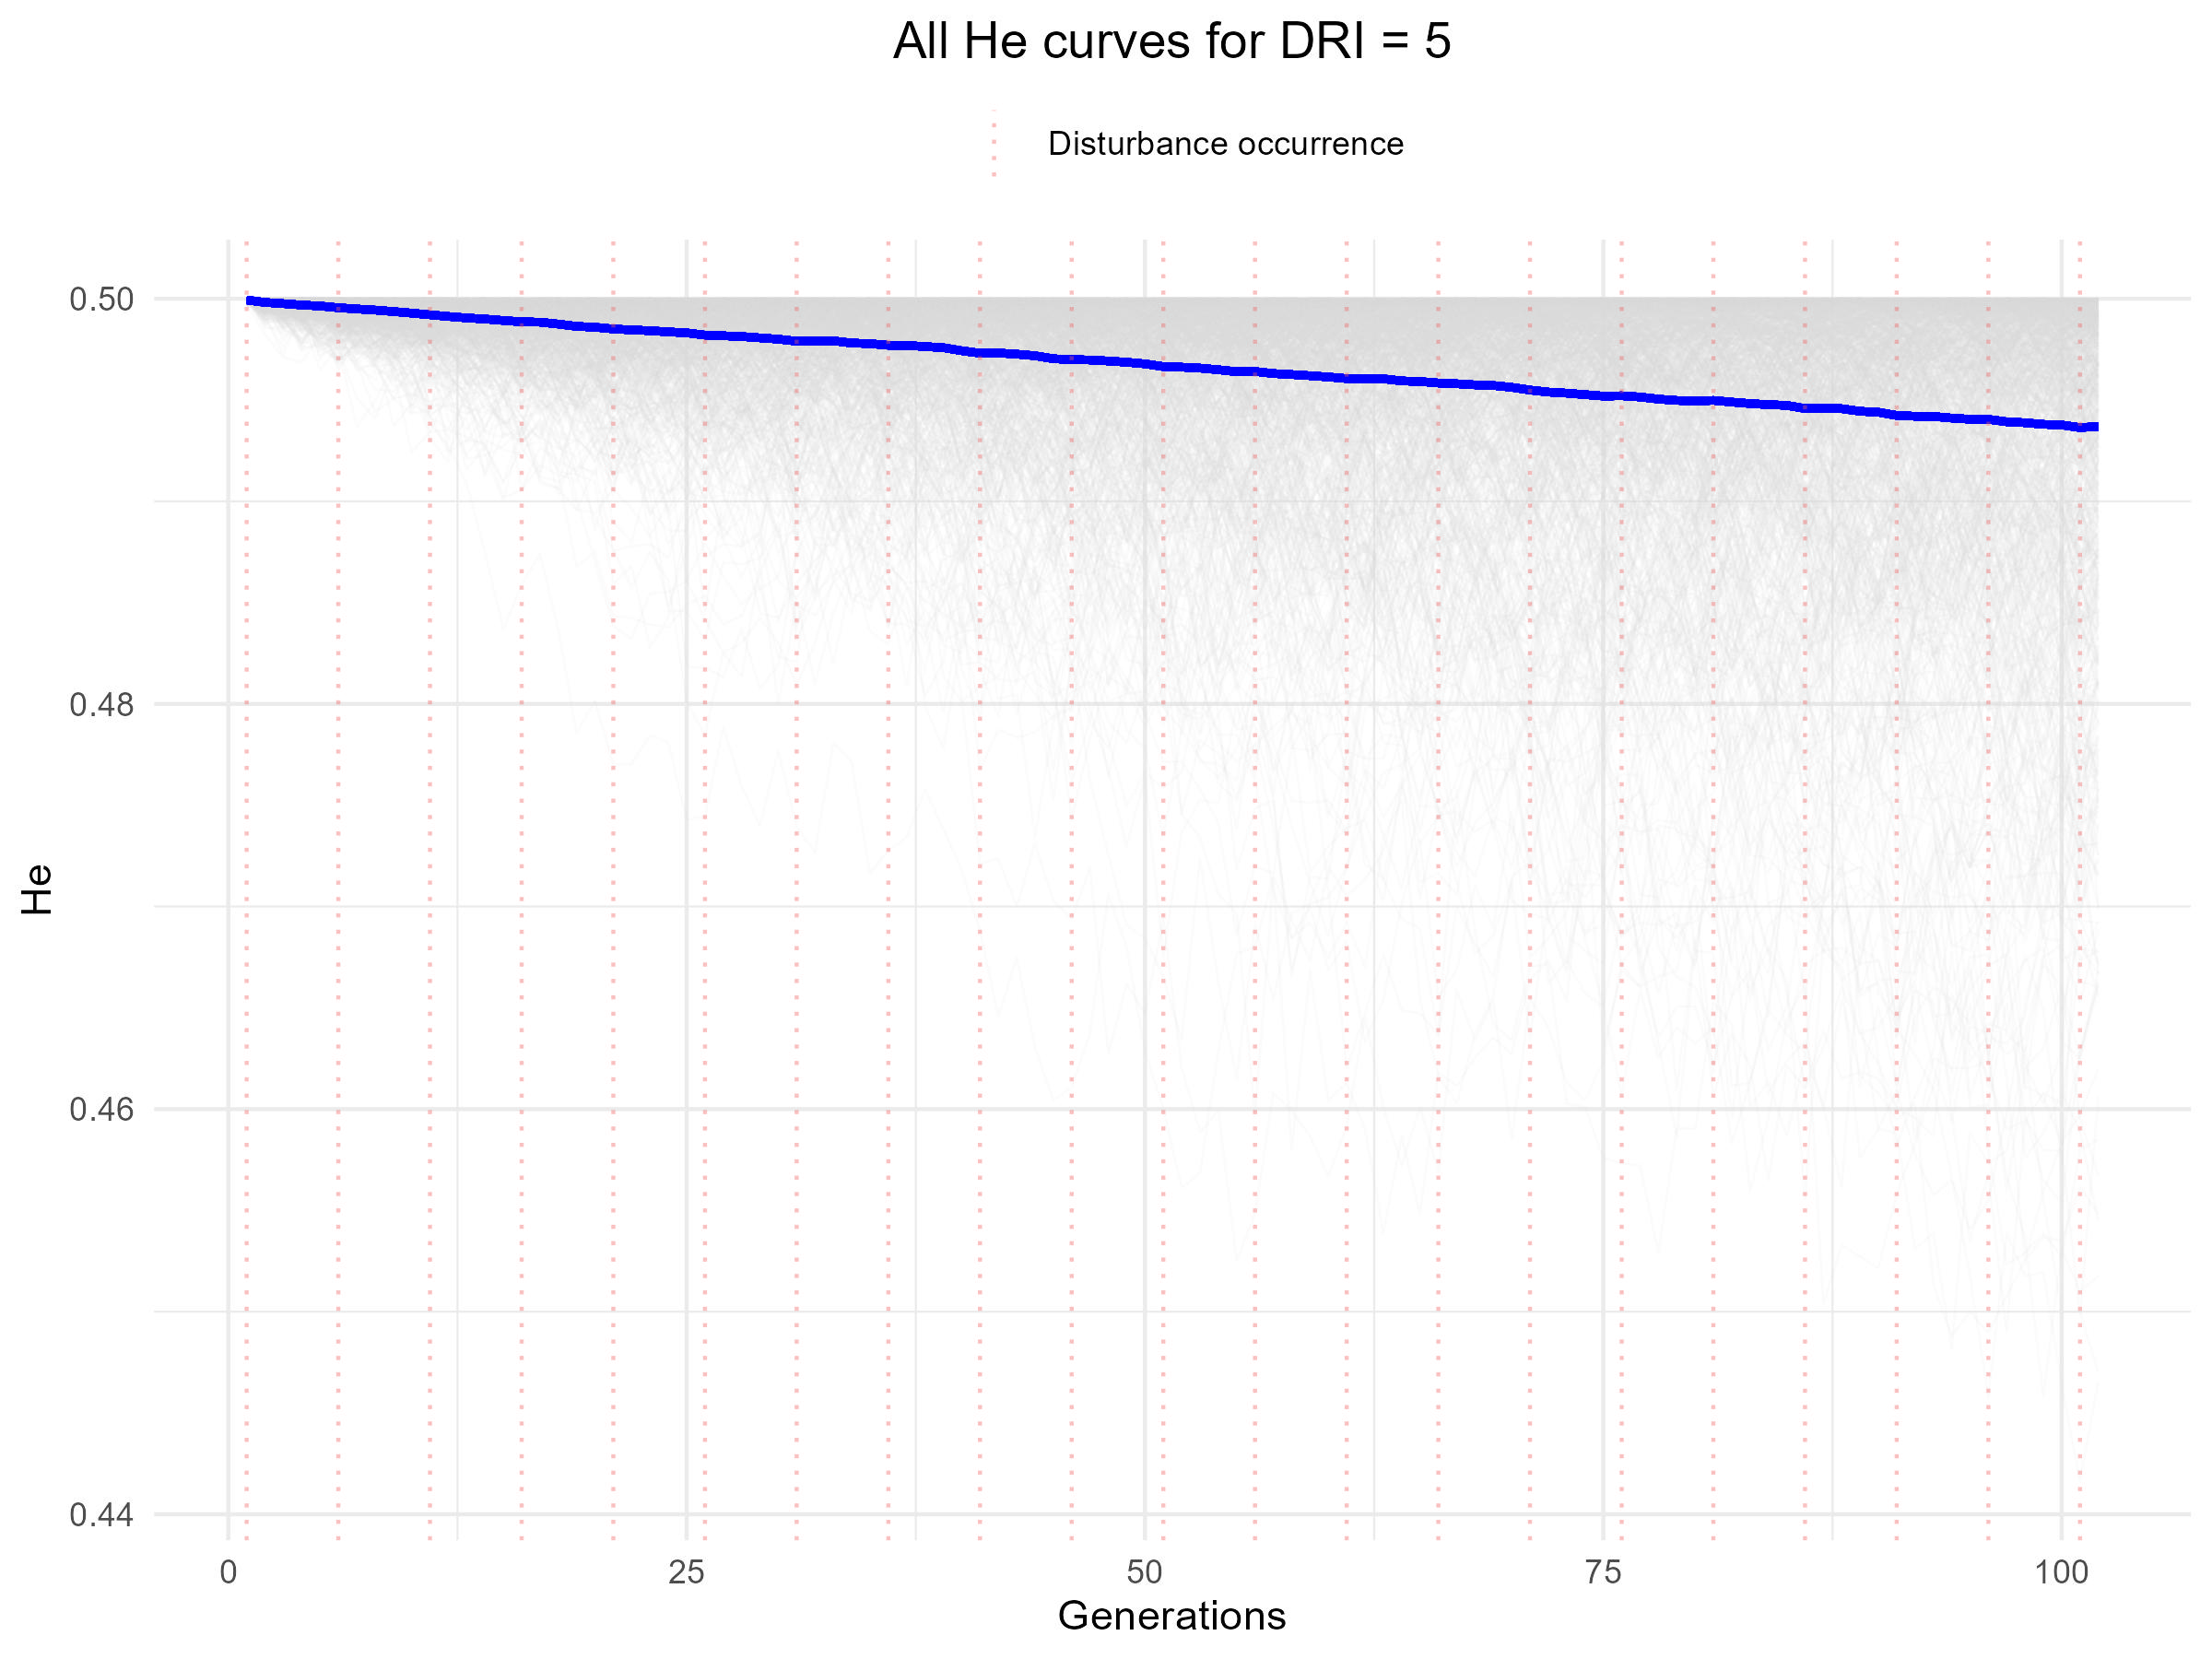

Values plotted in this chart, from the file beside it:
V1, V2, V3, V4, V5, V6, V7, V8, V9, V10, V11, V12, V13, V14, V15, V16, V17, V18, V19, V20, V21, V22, V23, V24
0.5, 0.5, 0.4999, 0.4999, 0.5, 0.5, 0.5, 0.5, 0.4998, 0.5, 0.4999, 0.5, 0.5, 0.4999, 0.4999, 0.5, 0.5, 0.4999, 0.4999, 0.5, 0.5, 0.4999, 0.4998, 0.5
0.5, 0.4997, 0.4999, 0.5, 0.4997, 0.4998, 0.5, 0.5, 0.4998, 0.5, 0.4998, 0.4998, 0.5, 0.4998, 0.4988, 0.4992, 0.5, 0.5, 0.4999, 0.4997, 0.4998, 0.5, 0.4999, 0.4998
0.4999, 0.4998, 0.4995, 0.5, 0.4997, 0.4999, 0.5, 0.4996, 0.4994, 0.5, 0.5, 0.4996, 0.5, 0.4996, 0.4991, 0.4993, 0.5, 0.4995, 0.4998, 0.4998, 0.5, 0.5, 0.4999, 0.4999
0.5, 0.4999, 0.4995, 0.4994, 0.4988, 0.4994, 0.5, 0.4984, 0.4989, 0.5, 0.4997, 0.4993, 0.5, 0.4997, 0.4991, 0.4997, 0.4996, 0.4989, 0.5, 0.5, 0.5, 0.5, 0.4998, 0.4997
0.5, 0.5, 0.4993, 0.4994, 0.4996, 0.4995, 0.5, 0.4991, 0.4994, 0.4999, 0.5, 0.499, 0.4996, 0.4995, 0.4995, 0.4999, 0.5, 0.4989, 0.5, 0.5, 0.4998, 0.4995, 0.4996, 0.4997
0.4999, 0.5, 0.4997, 0.4989, 0.4992, 0.4998, 0.5, 0.4998, 0.4999, 0.5, 0.4999, 0.4995, 0.4989, 0.4987, 0.4994, 0.4998, 0.5, 0.4989, 0.4994, 0.4993, 0.5, 0.5, 0.4999, 0.4997
0.4998, 0.5, 0.4999, 0.4988, 0.4978, 0.4992, 0.4997, 0.4999, 0.4994, 0.4999, 0.5, 0.4972, 0.4995, 0.4992, 0.4985, 0.4999, 0.4999, 0.4989, 0.5, 0.4996, 0.4997, 0.5, 0.4997, 0.4998
0.4999, 0.4994, 0.4995, 0.4991, 0.4988, 0.4991, 0.4992, 0.4998, 0.4984, 0.5, 0.4998, 0.4983, 0.4998, 0.4993, 0.4967, 0.4999, 0.4999, 0.499, 0.5, 0.4999, 0.4999, 0.5, 0.4999, 0.4999
0.4997, 0.4998, 0.4999, 0.4982, 0.497, 0.4998, 0.499, 0.5, 0.4977, 0.4999, 0.4989, 0.498, 0.5, 0.4992, 0.4973, 0.4999, 0.4993, 0.4998, 0.5, 0.5, 0.4999, 0.4997, 0.5, 0.4988
0.5, 0.5, 0.4993, 0.4952, 0.4986, 0.4986, 0.5, 0.4991, 0.4974, 0.4999, 0.4994, 0.4983, 0.5, 0.4998, 0.4968, 0.4998, 0.4999, 0.4999, 0.4999, 0.4998, 0.4998, 0.5, 0.5, 0.4989
0.4993, 0.4986, 0.4997, 0.4967, 0.4979, 0.4975, 0.5, 0.4979, 0.4984, 0.4997, 0.499, 0.4942, 0.5, 0.4994, 0.4971, 0.4994, 0.5, 0.4999, 0.5, 0.5, 0.4998, 0.4999, 0.4996, 0.4983
0.4995, 0.4981, 0.4992, 0.4978, 0.4982, 0.4994, 0.4988, 0.499, 0.4983, 0.4999, 0.4994, 0.495, 0.4998, 0.4997, 0.4955, 0.4988, 0.4999, 0.4994, 0.4997, 0.4998, 0.4997, 0.4996, 0.4999, 0.4985
0.4996, 0.4963, 0.499, 0.4968, 0.4958, 0.4999, 0.4988, 0.4984, 0.4977, 0.5, 0.4997, 0.4963, 0.4992, 0.4991, 0.4972, 0.4986, 0.4998, 0.4994, 0.5, 0.4997, 0.4995, 0.5, 0.499, 0.4983
0.4979, 0.4982, 0.4985, 0.4952, 0.4968, 0.5, 0.4993, 0.4991, 0.4995, 0.5, 0.498, 0.4952, 0.4991, 0.4999, 0.4961, 0.4993, 0.4993, 0.4995, 0.5, 0.4999, 0.4999, 0.4997, 0.4992, 0.4967
0.497, 0.4963, 0.4991, 0.494, 0.4962, 0.5, 0.4989, 0.4997, 0.4995, 0.5, 0.4999, 0.4972, 0.4991, 0.4989, 0.4963, 0.4992, 0.4987, 0.4998, 0.5, 0.5, 0.5, 0.5, 0.4992, 0.496
0.4961, 0.4966, 0.4993, 0.4927, 0.4946, 0.5, 0.4995, 0.4988, 0.4976, 0.5, 0.4995, 0.4956, 0.4983, 0.4998, 0.4961, 0.4992, 0.4994, 0.4991, 0.4999, 0.4999, 0.5, 0.4998, 0.4991, 0.4958
0.4945, 0.498, 0.499, 0.4929, 0.495, 0.4996, 0.4993, 0.4986, 0.4985, 0.5, 0.4999, 0.4959, 0.4985, 0.4994, 0.4988, 0.4982, 0.4989, 0.4998, 0.4999, 0.4992, 0.4999, 0.5, 0.4997, 0.4974
0.4951, 0.4978, 0.4992, 0.4915, 0.4947, 0.4986, 0.4996, 0.4971, 0.499, 0.4998, 0.4998, 0.498, 0.4983, 0.4993, 0.4995, 0.499, 0.4992, 0.4995, 0.5, 0.4985, 0.5, 0.5, 0.4995, 0.496
0.4968, 0.4966, 0.4984, 0.4948, 0.494, 0.4986, 0.4999, 0.4975, 0.4986, 0.4997, 0.4992, 0.4981, 0.4973, 0.4978, 0.498, 0.4976, 0.4997, 0.4991, 0.4999, 0.4985, 0.4996, 0.4997, 0.4999, 0.4976
0.4983, 0.4966, 0.4995, 0.4956, 0.4939, 0.4987, 0.5, 0.4982, 0.4989, 0.4998, 0.499, 0.4963, 0.4974, 0.4981, 0.4969, 0.4976, 0.4997, 0.4983, 0.5, 0.499, 0.4986, 0.4991, 0.4999, 0.4976
0.4952, 0.4944, 0.4993, 0.496, 0.4912, 0.4996, 0.4998, 0.499, 0.4978, 0.4994, 0.4986, 0.4948, 0.4966, 0.4995, 0.4992, 0.4975, 0.5, 0.4989, 0.4999, 0.4995, 0.4997, 0.4986, 0.5, 0.4977
0.4924, 0.4958, 0.4983, 0.4942, 0.4946, 0.499, 0.4999, 0.4995, 0.4976, 0.4996, 0.4988, 0.4976, 0.498, 0.4995, 0.4988, 0.4983, 0.5, 0.4986, 0.4996, 0.4988, 0.5, 0.4973, 0.5, 0.4969
0.4943, 0.4957, 0.4992, 0.4934, 0.4947, 0.4995, 0.4993, 0.4987, 0.4969, 0.4996, 0.4955, 0.4985, 0.499, 0.4997, 0.499, 0.4973, 0.4999, 0.4999, 0.4998, 0.499, 0.4991, 0.499, 0.5, 0.4988
0.4957, 0.4951, 0.4988, 0.4942, 0.494, 0.4995, 0.4985, 0.4987, 0.4942, 0.4999, 0.4971, 0.4981, 0.4992, 0.4997, 0.4997, 0.4975, 0.4995, 0.4998, 0.4999, 0.4994, 0.5, 0.4986, 0.4999, 0.4998
0.4943, 0.4942, 0.4978, 0.4921, 0.4944, 0.4994, 0.4992, 0.4995, 0.4985, 0.4995, 0.4988, 0.4969, 0.4996, 0.4992, 0.4995, 0.4973, 0.4995, 0.5, 0.4999, 0.499, 0.4996, 0.4995, 0.4993, 0.4982
0.4928, 0.4955, 0.4978, 0.4933, 0.4925, 0.4997, 0.4996, 0.4997, 0.4974, 0.4999, 0.4997, 0.4965, 0.5, 0.4995, 0.4992, 0.4968, 0.4985, 0.4999, 0.5, 0.4984, 0.5, 0.4988, 0.4998, 0.4979
0.4929, 0.4973, 0.4985, 0.4939, 0.4925, 0.4998, 0.4985, 0.4988, 0.4961, 0.4997, 0.4993, 0.4985, 0.5, 0.4994, 0.4995, 0.4974, 0.4994, 0.5, 0.4999, 0.4995, 0.4999, 0.4991, 0.4996, 0.4967
0.4951, 0.4956, 0.4988, 0.4961, 0.4932, 0.4998, 0.4989, 0.4993, 0.4971, 0.499, 0.4986, 0.4991, 0.4999, 0.4998, 0.4983, 0.4983, 0.4985, 0.4999, 0.5, 0.4994, 0.4999, 0.4988, 0.5, 0.4973
0.4929, 0.4944, 0.498, 0.4955, 0.4944, 0.4991, 0.4993, 0.4995, 0.4978, 0.4978, 0.4988, 0.4991, 0.5, 0.4995, 0.4997, 0.4986, 0.4979, 0.4997, 0.5, 0.4984, 0.5, 0.4988, 0.4999, 0.496
0.4942, 0.4946, 0.4974, 0.4955, 0.4963, 0.4987, 0.4997, 0.4991, 0.4987, 0.4989, 0.4991, 0.497, 0.4992, 0.4994, 0.499, 0.4978, 0.4979, 0.4999, 0.4999, 0.4988, 0.5, 0.4979, 0.4997, 0.4951
0.4882, 0.4962, 0.4979, 0.497, 0.4961, 0.4989, 0.4999, 0.4996, 0.4985, 0.4995, 0.4989, 0.4971, 0.5, 0.4995, 0.4985, 0.4997, 0.4976, 0.5, 0.4996, 0.4985, 0.5, 0.4978, 0.4994, 0.4935
0.4918, 0.4943, 0.4975, 0.497, 0.4962, 0.4998, 0.4991, 0.4998, 0.4977, 0.4986, 0.4985, 0.4972, 0.5, 0.5, 0.4975, 0.499, 0.4981, 0.4999, 0.4997, 0.4985, 0.5, 0.4985, 0.4991, 0.496
0.4887, 0.4911, 0.4974, 0.4962, 0.4949, 0.4995, 0.499, 0.4985, 0.4992, 0.4972, 0.4982, 0.4971, 0.4999, 0.5, 0.4981, 0.4986, 0.4985, 0.5, 0.4993, 0.4971, 0.5, 0.4969, 0.4975, 0.4957
0.4877, 0.4931, 0.4956, 0.4966, 0.4935, 0.4999, 0.4995, 0.4986, 0.4992, 0.4986, 0.4985, 0.496, 0.5, 0.4999, 0.4979, 0.4991, 0.4992, 0.4999, 0.4993, 0.4983, 0.5, 0.4954, 0.4986, 0.497
0.4889, 0.4945, 0.4944, 0.4955, 0.4873, 0.5, 0.4998, 0.4981, 0.4988, 0.4989, 0.4986, 0.498, 0.5, 0.4999, 0.4992, 0.4997, 0.4984, 0.5, 0.4987, 0.4983, 0.4999, 0.4944, 0.4986, 0.4997
0.4915, 0.4968, 0.4985, 0.4945, 0.49, 0.4998, 0.498, 0.4974, 0.4985, 0.4979, 0.4991, 0.4982, 0.4999, 0.5, 0.4994, 0.4995, 0.498, 0.4994, 0.4998, 0.4987, 0.4999, 0.4941, 0.4991, 0.4997
0.4917, 0.4958, 0.4966, 0.4964, 0.4955, 0.5, 0.4981, 0.4986, 0.498, 0.497, 0.4996, 0.4985, 0.4995, 0.4996, 0.499, 0.4991, 0.4979, 0.4999, 0.4996, 0.4999, 0.4998, 0.4959, 0.4993, 0.4997
0.4875, 0.4949, 0.4982, 0.4963, 0.4942, 0.4997, 0.4968, 0.499, 0.4983, 0.4963, 0.4999, 0.4977, 0.5, 0.4999, 0.4992, 0.4986, 0.499, 0.4999, 0.4992, 0.4999, 0.5, 0.4961, 0.4992, 0.4981
0.4893, 0.4913, 0.4973, 0.4983, 0.4926, 0.4988, 0.4963, 0.4988, 0.4983, 0.4977, 0.4993, 0.4956, 0.4998, 0.5, 0.4991, 0.4995, 0.4994, 0.4997, 0.4989, 0.4998, 0.4997, 0.4961, 0.4998, 0.4997
0.4895, 0.4943, 0.4982, 0.4982, 0.4913, 0.4991, 0.4935, 0.4981, 0.4976, 0.499, 0.4989, 0.4981, 0.5, 0.5, 0.4997, 0.4992, 0.4991, 0.4996, 0.4988, 0.5, 0.5, 0.4926, 0.5, 0.4984
0.4944, 0.4956, 0.4988, 0.4941, 0.4925, 0.4995, 0.4933, 0.4959, 0.4982, 0.4972, 0.4988, 0.4968, 0.5, 0.4998, 0.4992, 0.4995, 0.4993, 0.4998, 0.4986, 0.4999, 0.5, 0.4956, 0.4999, 0.4982
0.4945, 0.4942, 0.4984, 0.4945, 0.4932, 0.4995, 0.4906, 0.4972, 0.4998, 0.4972, 0.4997, 0.4968, 0.4999, 0.5, 0.4991, 0.4995, 0.4989, 0.4999, 0.4978, 0.5, 0.4999, 0.4977, 0.4998, 0.4995
0.4949, 0.4955, 0.4991, 0.4947, 0.4912, 0.5, 0.4898, 0.4993, 0.4997, 0.4987, 0.4996, 0.4989, 0.4999, 0.5, 0.4994, 0.4998, 0.499, 0.5, 0.498, 0.4998, 0.4999, 0.4998, 0.5, 0.4993
0.4928, 0.4942, 0.4984, 0.4974, 0.4888, 0.4999, 0.4888, 0.499, 0.5, 0.4984, 0.4995, 0.4993, 0.4998, 0.4997, 0.4978, 0.4999, 0.4983, 0.4999, 0.4967, 0.5, 0.5, 0.4992, 0.4999, 0.4998
0.492, 0.4963, 0.4995, 0.496, 0.4911, 0.5, 0.4888, 0.4985, 0.4998, 0.4968, 0.4992, 0.4979, 0.4999, 0.4997, 0.4975, 0.4999, 0.4975, 0.4996, 0.4969, 0.4999, 0.4998, 0.4975, 0.5, 0.4994
0.4915, 0.4974, 0.4991, 0.4969, 0.4878, 0.4998, 0.4889, 0.4994, 0.5, 0.4963, 0.4997, 0.4975, 0.5, 0.4997, 0.4956, 0.4995, 0.497, 0.4986, 0.4951, 0.4999, 0.5, 0.4989, 0.4999, 0.5
0.4915, 0.4941, 0.4982, 0.4987, 0.4848, 0.5, 0.4907, 0.499, 0.5, 0.4982, 0.4988, 0.4978, 0.4999, 0.4998, 0.4984, 0.5, 0.4975, 0.4997, 0.4967, 0.4999, 0.5, 0.4978, 0.5, 0.5
0.4951, 0.4949, 0.4983, 0.4993, 0.4859, 0.5, 0.4918, 0.4991, 0.4999, 0.4985, 0.4988, 0.4966, 0.5, 0.4998, 0.4973, 0.4988, 0.4971, 0.5, 0.498, 0.5, 0.4999, 0.4975, 0.5, 0.5
0.4926, 0.4961, 0.4981, 0.4995, 0.489, 0.4997, 0.4885, 0.4996, 0.5, 0.4979, 0.4986, 0.4979, 0.5, 0.4995, 0.499, 0.4991, 0.497, 0.4999, 0.4973, 0.5, 0.4997, 0.4961, 0.4995, 0.5
0.4924, 0.4953, 0.4977, 0.4992, 0.4898, 0.4996, 0.4869, 0.4992, 0.5, 0.4975, 0.499, 0.4984, 0.5, 0.4992, 0.4992, 0.498, 0.4939, 0.4998, 0.4974, 0.5, 0.4998, 0.4976, 0.4997, 0.4988
0.4906, 0.4957, 0.4989, 0.4984, 0.4883, 0.4997, 0.4889, 0.4991, 0.4999, 0.4987, 0.4982, 0.4983, 0.4998, 0.4995, 0.4991, 0.4981, 0.4967, 0.4999, 0.4959, 0.5, 0.4993, 0.4933, 0.4994, 0.5
0.4928, 0.4956, 0.4989, 0.4992, 0.4801, 0.5, 0.4895, 0.499, 0.4999, 0.4987, 0.4993, 0.4969, 0.4988, 0.4989, 0.4982, 0.4984, 0.4988, 0.4999, 0.4987, 0.5, 0.5, 0.497, 0.4986, 0.4998
0.4935, 0.4946, 0.498, 0.4998, 0.4772, 0.4999, 0.4907, 0.4983, 0.4994, 0.499, 0.4999, 0.4979, 0.4991, 0.4989, 0.4996, 0.4989, 0.4984, 0.4995, 0.4987, 0.5, 0.4996, 0.4955, 0.4985, 0.5
0.4932, 0.4972, 0.4983, 0.4998, 0.477, 0.4999, 0.4898, 0.4978, 0.4998, 0.4989, 0.499, 0.4986, 0.4994, 0.4988, 0.4997, 0.4988, 0.4991, 0.5, 0.4991, 0.4999, 0.4998, 0.4959, 0.4974, 0.5
0.4909, 0.4976, 0.4976, 0.4996, 0.4762, 0.5, 0.4874, 0.4997, 0.4999, 0.4996, 0.4982, 0.499, 0.4995, 0.4993, 0.4994, 0.4966, 0.4999, 0.4995, 0.4994, 0.5, 0.4999, 0.4975, 0.498, 0.5
0.4919, 0.4961, 0.4985, 0.4997, 0.4817, 0.4991, 0.4879, 0.4997, 0.4995, 0.4999, 0.4983, 0.4985, 0.4999, 0.4993, 0.4988, 0.4963, 0.4993, 0.4995, 0.4978, 0.5, 0.4987, 0.498, 0.4969, 0.5
0.4912, 0.4954, 0.4993, 0.4993, 0.4768, 0.4995, 0.4901, 0.4993, 0.5, 0.5, 0.4996, 0.4992, 0.4987, 0.4998, 0.4987, 0.4966, 0.4995, 0.499, 0.498, 0.4998, 0.4987, 0.4962, 0.4967, 0.4995
0.4913, 0.4949, 0.4995, 0.4999, 0.48, 0.4996, 0.4888, 0.4998, 0.5, 0.4996, 0.4994, 0.4989, 0.4996, 0.5, 0.4987, 0.4964, 0.5, 0.4995, 0.4985, 0.4998, 0.4986, 0.4968, 0.4965, 0.5
0.4952, 0.4964, 0.4994, 0.499, 0.4773, 0.4999, 0.4884, 0.4995, 0.4998, 0.499, 0.4963, 0.4992, 0.4999, 0.5, 0.4988, 0.4987, 0.4995, 0.4993, 0.498, 0.5, 0.4983, 0.4939, 0.4945, 0.4999
0.4932, 0.498, 0.4994, 0.4991, 0.4786, 0.5, 0.4881, 0.4987, 0.5, 0.4999, 0.4978, 0.4981, 0.5, 0.5, 0.4973, 0.4992, 0.4998, 0.4998, 0.4978, 0.5, 0.4995, 0.4944, 0.4935, 0.4999
... 42 more rows
